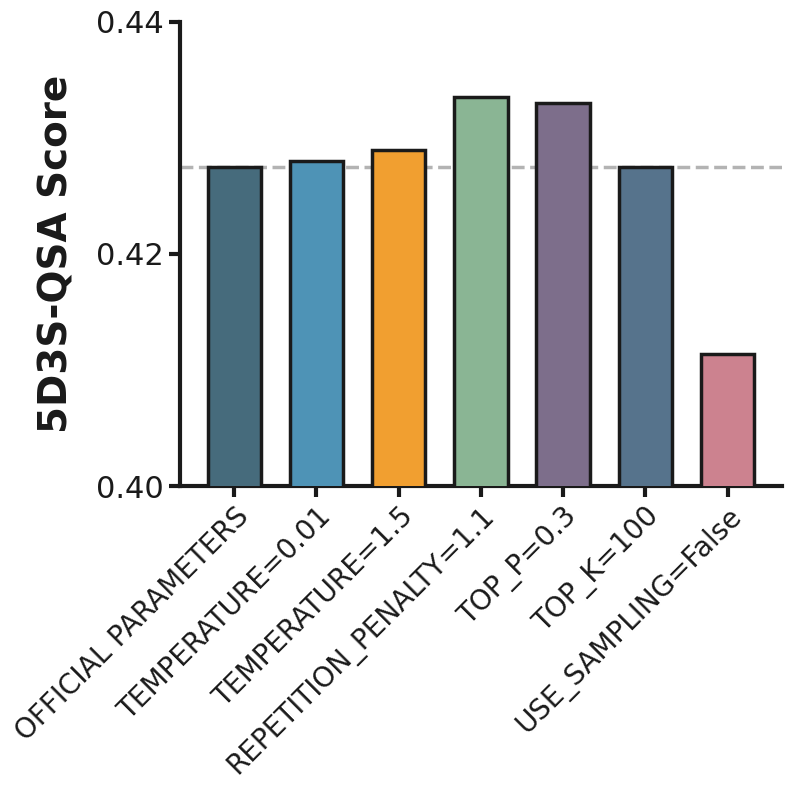

Recreate this plot in Python.
import matplotlib.pyplot as plt
import numpy as np

# ==================== 样式配置 ====================
plt.rcParams['font.family'] = 'Arial'
# 关键：设置 SVG 字体类型为 none，确保导出后文字可编辑
plt.rcParams['svg.fonttype'] = 'none'

# 颜色提取 (莫兰迪色系)
COLORS = [
    '#466b7c',  # 灰蓝 (Official)
    '#4e93b6',  # 亮蓝 (Temp=0.01)
    '#f19f30',  # 橙色 (Temp=1.5)
    '#8ab594',  # 灰绿 (Repetition)
    '#7d6e8b',  # 灰紫 (Top_P)
    '#56738c',  # 钢蓝 (Top_K)
    '#cc828f'   # 灰红 (Sampling)
]

LINE_WIDTH = 3.0       
BAR_EDGE_WIDTH = 2.5   
FONT_SIZE_TITLE = 28   
FONT_SIZE_XTICK = 20   
FONT_SIZE_YTICK = 22   

# ==================== 数据准备 ====================
conditions = [
    'OFFICIAL PARAMETERS',
    'TEMPERATURE=0.01',
    'TEMPERATURE=1.5',
    'REPETITION_PENALTY=1.1',
    'TOP_P=0.3',
    'TOP_K=100',
    'USE_SAMPLING=False'
]
scores = [0.4275, 0.4280, 0.4289, 0.4335, 0.4330, 0.4275, 0.4114]

def plot_ablation_study():
    # 创建画布
    fig, ax = plt.subplots(figsize=(8, 8))
    x_positions = np.arange(len(conditions))

    # 绘制柱状图
    ax.bar(x_positions, scores,
           color=COLORS,
           edgecolor='#1a1a1a', 
           linewidth=BAR_EDGE_WIDTH,
           width=0.65,
           zorder=3)

    # ==================== 基准线 (Baseline) ====================
    baseline_y = scores[0]
    ax.axhline(y=baseline_y,
               color='#A0A0A0', 
               linestyle='--',
               linewidth=2.5,
               alpha=0.8,
               zorder=2)

    # ==================== 坐标轴设置 ====================
    ax.set_ylim(0.40, 0.44)
    ax.set_yticks([0.40, 0.42, 0.44])
    ax.set_yticklabels(['0.40', '0.42', '0.44'],
                       fontsize=FONT_SIZE_YTICK,
                       color='#1a1a1a')

    ax.set_ylabel('5D3S-QSA Score',
                  fontsize=FONT_SIZE_TITLE,
                  fontweight='bold',
                  color='#1a1a1a',
                  labelpad=15)

    ax.set_xticks(x_positions)
    ax.set_xticklabels(conditions,
                       rotation=45,
                       ha='right',
                       va='top',
                       rotation_mode='anchor',
                       fontsize=FONT_SIZE_XTICK,
                       color='#1a1a1a')

    # 【已移除】数值标签设置 (ax.text 部分已删去)

    # ==================== 边框与外观 ====================
    ax.spines['top'].set_visible(False)
    ax.spines['right'].set_visible(False)
    ax.spines['left'].set_linewidth(LINE_WIDTH)
    ax.spines['bottom'].set_linewidth(LINE_WIDTH)
    ax.spines['left'].set_color('#1a1a1a')
    ax.spines['bottom'].set_color('#1a1a1a')

    ax.tick_params(axis='both', width=LINE_WIDTH, length=8, color='#1a1a1a')
    ax.grid(False)

    plt.tight_layout()

    # ==================== 保存输出为 SVG ====================
    svg_file = "Ablation_Study_Clean.svg"
    plt.savefig(svg_file, format='svg', bbox_inches='tight')
    
    # 预览用 PNG
    png_file = "Ablation_Study_Clean_Preview.png"
    plt.savefig(png_file, format='png', dpi=300, bbox_inches='tight')

    print(f"✅ 成功! 已保存无数字标注的矢量图: {svg_file}")
    plt.show()

if __name__ == '__main__':
    plot_ablation_study()
